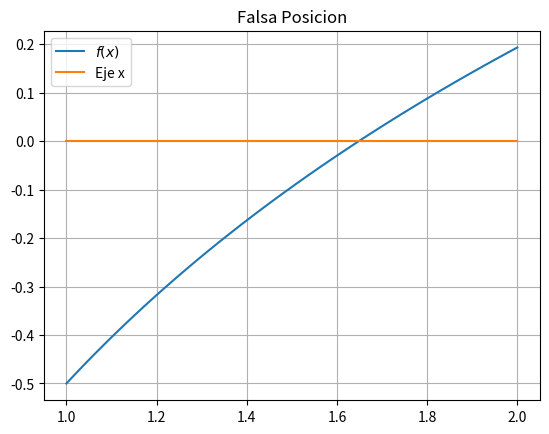

Reproduce this figure in Python.
# -*- coding: utf-8 -*-
import matplotlib.pyplot as plt  # Biblioteca de gráficos
import numpy as np  # Biblioteca matemática

# Función


def f(x):
    return np.log(x) - 0.5


# Parámetros del Método
a = 1
b = 2

# Gráfica de la función
plt.figure(1)
x = np.linspace(a, b, 101)
plt.plot(x, f(x), label="$f(x)$")
plt.plot(x, 0 * x, label="Eje x")
plt.title("Falsa Posicion")
plt.grid(True)
plt.legend()

# Método
maxIter = 100  # Número máximo de iteraciones
epsilon = 1 * 10**(-8)  # Tolerancia

for i in range(maxIter):
    xm = a + (f(a)) / (f(a) - f(b)) * (f(b) - f(a))
    e = abs(xm - a)
    if f(a) * f(xm) < 0:
        b = xm
    elif f(b) * f(xm) < 0:
        a = xm
    else:
        break
    if e < epsilon:
        break

print(f"La raíz aproximada es xm = {xm} y se obtuvo con {i+1} iteraciones")
plt.show()
